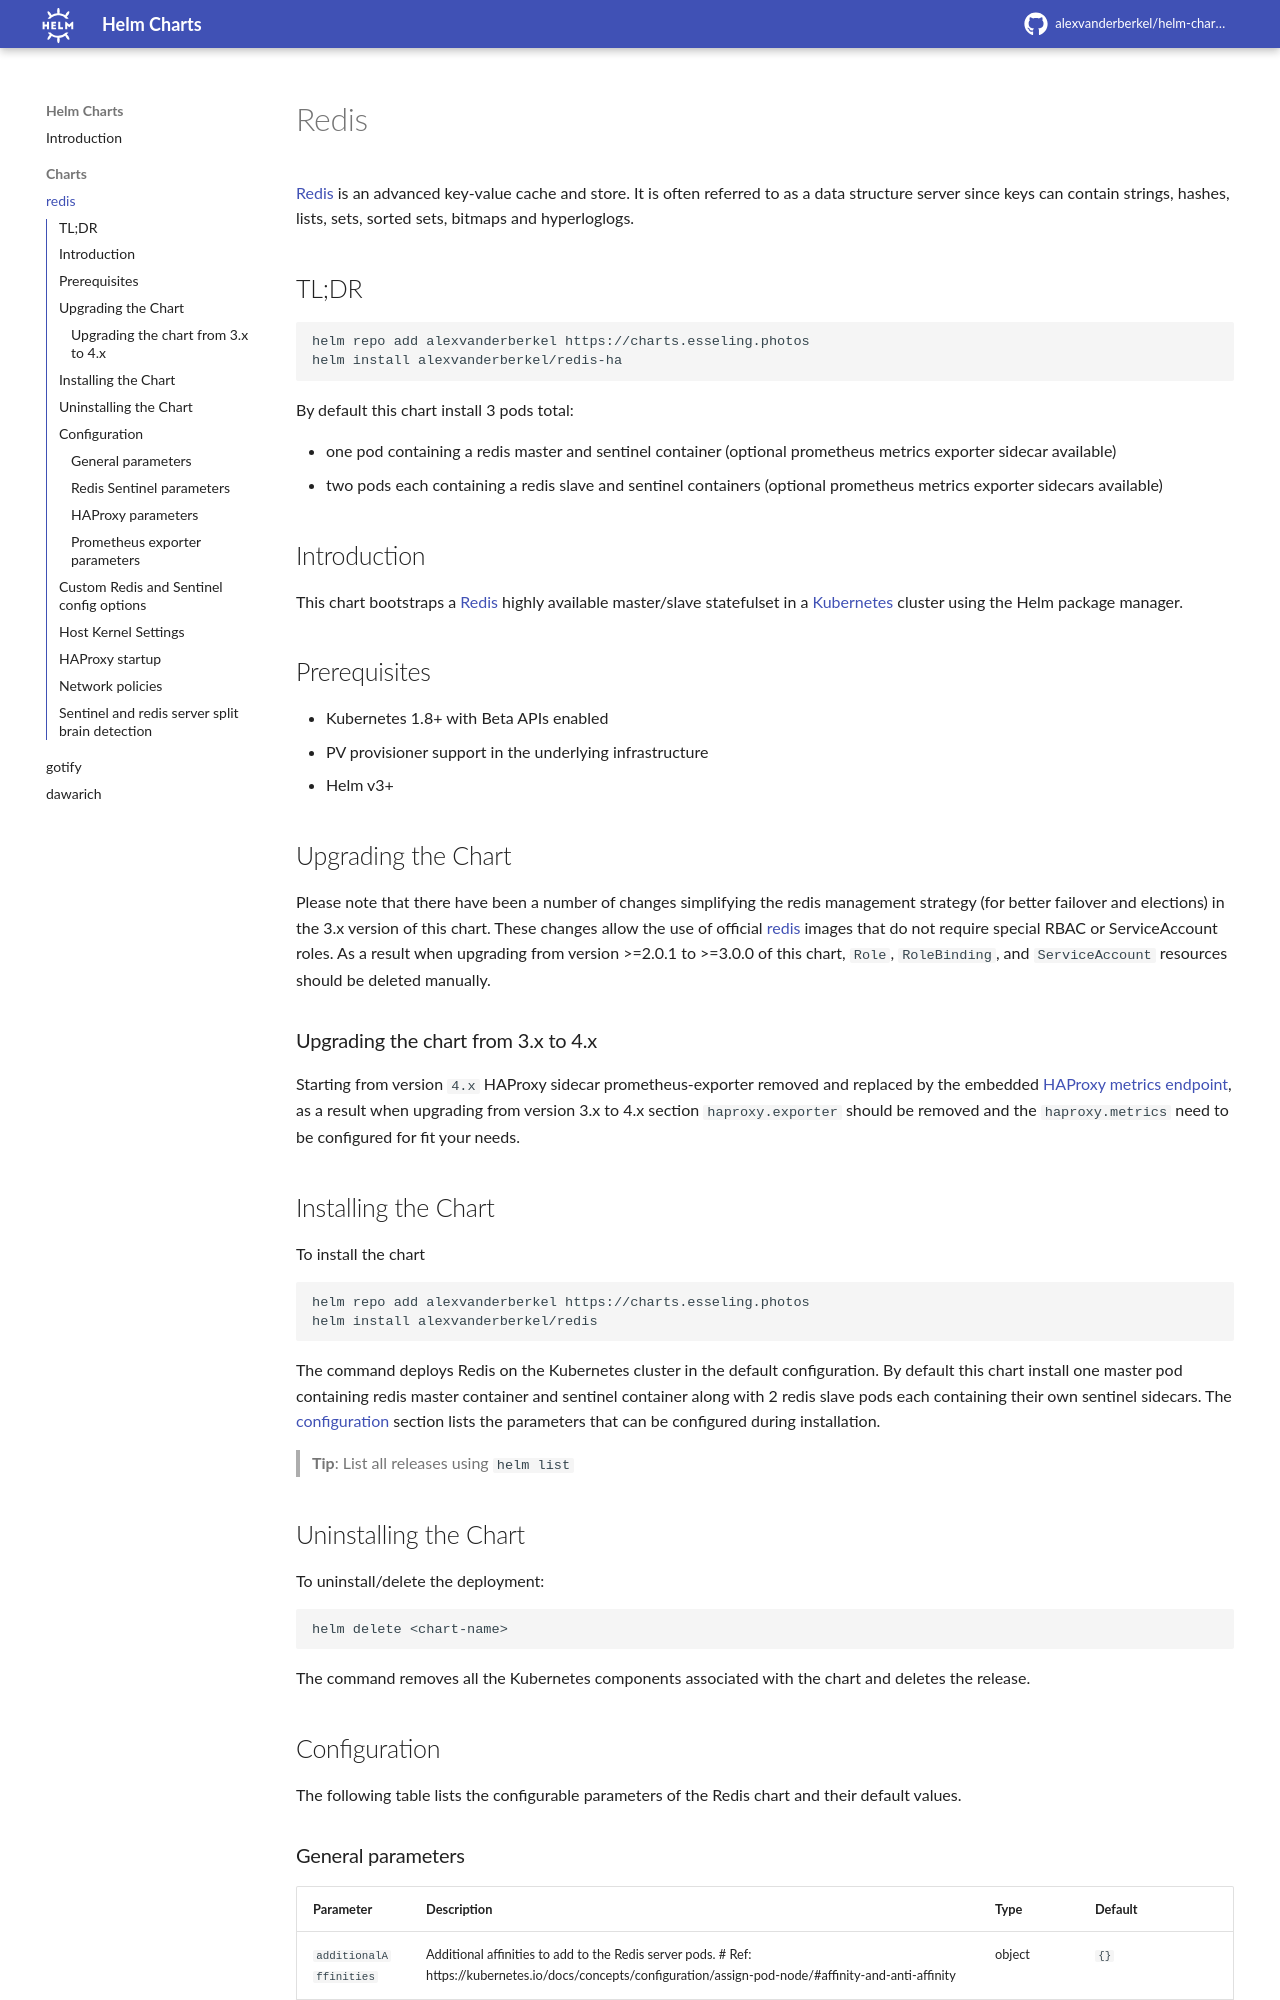

repository: alexvanderberkel/helm-charts · page: charts/redis/index.html · generator: mkdocs

# Redis

[Redis](http://redis.io/) is an advanced key-value cache and store. It is often referred to as a data structure server since keys can contain strings, hashes, lists, sets, sorted sets, bitmaps and hyperloglogs.

## TL;DR

```bash
helm repo add alexvanderberkel https://charts.esseling.photos
helm install alexvanderberkel/redis-ha
```

By default this chart install 3 pods total:

* one pod containing a redis master and sentinel container (optional prometheus metrics exporter sidecar available)
* two pods each containing a redis slave and sentinel containers (optional prometheus metrics exporter sidecars available)

## Introduction

This chart bootstraps a [Redis](https://redis.io) highly available master/slave statefulset in a [Kubernetes](http://kubernetes.io) cluster using the Helm package manager.

## Prerequisites

* Kubernetes 1.8+ with Beta APIs enabled
* PV provisioner support in the underlying infrastructure
* Helm v3+

## Upgrading the Chart

Please note that there have been a number of changes simplifying the redis management strategy (for better failover and elections) in the 3.x version of this chart. These changes allow the use of official [redis](https://hub.docker.com/_/redis/) images that do not require special RBAC or ServiceAccount roles. As a result when upgrading from version >=2.0.1 to >=3.0.0 of this chart, `Role`, `RoleBinding`, and `ServiceAccount` resources should be deleted manually.

### Upgrading the chart from 3.x to 4.x

Starting from version `4.x` HAProxy sidecar prometheus-exporter removed and replaced by the embedded [HAProxy metrics endpoint](https://github.com/haproxy/haproxy/tree/master/contrib/prometheus-exporter), as a result when upgrading from version 3.x to 4.x section `haproxy.exporter` should be removed and the `haproxy.metrics` need to be configured for fit your needs.

## Installing the Chart

To install the chart

```bash
helm repo add alexvanderberkel https://charts.esseling.photos
helm install alexvanderberkel/redis
```

The command deploys Redis on the Kubernetes cluster in the default configuration. By default this chart install one master pod containing redis master container and sentinel container along with 2 redis slave pods each containing their own sentinel sidecars. The [configuration](#configuration) section lists the parameters that can be configured during installation.

> **Tip**: List all releases using `helm list`

## Uninstalling the Chart

To uninstall/delete the deployment:

```bash
helm delete <chart-name>
```

The command removes all the Kubernetes components associated with the chart and deletes the release.

## Configuration

The following table lists the configurable parameters of the Redis chart and their default values.
